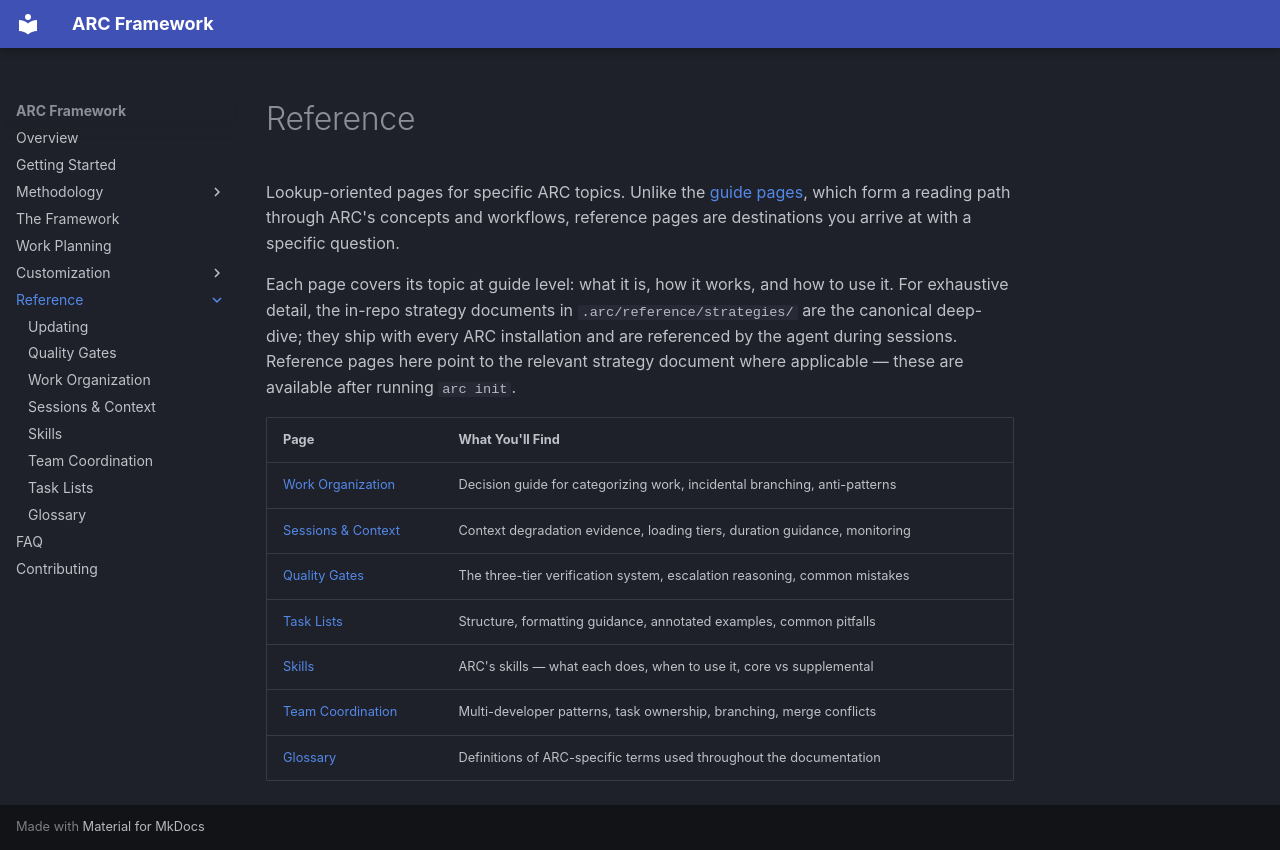

repository: andrewRCr/arc-framework · page: reference/index.html · generator: mkdocs

# Reference

Lookup-oriented pages for specific ARC topics. Unlike the [guide pages](../index.md), which
form a reading path through ARC's concepts and workflows, reference pages are destinations you
arrive at with a specific question.

Each page covers its topic at guide level: what it is, how it works, and how to use it. For
exhaustive detail, the in-repo strategy documents in `.arc/reference/strategies/` are the
canonical deep-dive; they ship with every ARC installation and are referenced by the agent
during sessions. Reference pages here point to the relevant strategy document where applicable
— these are available after running `arc init`.

| Page                                      | What You'll Find                                                           |
|-------------------------------------------|----------------------------------------------------------------------------|
| [Work Organization](work-organization.md) | Decision guide for categorizing work, incidental branching, anti-patterns  |
| [Sessions & Context](sessions.md)         | Context degradation evidence, loading tiers, duration guidance, monitoring |
| [Quality Gates](quality-gates.md)         | The three-tier verification system, escalation reasoning, common mistakes  |
| [Task Lists](task-lists.md)               | Structure, formatting guidance, annotated examples, common pitfalls        |
| [Skills](skills.md)                       | ARC's skills — what each does, when to use it, core vs supplemental        |
| [Team Coordination](team-coordination.md) | Multi-developer patterns, task ownership, branching, merge conflicts       |
| [Glossary](glossary.md)                   | Definitions of ARC-specific terms used throughout the documentation        |
